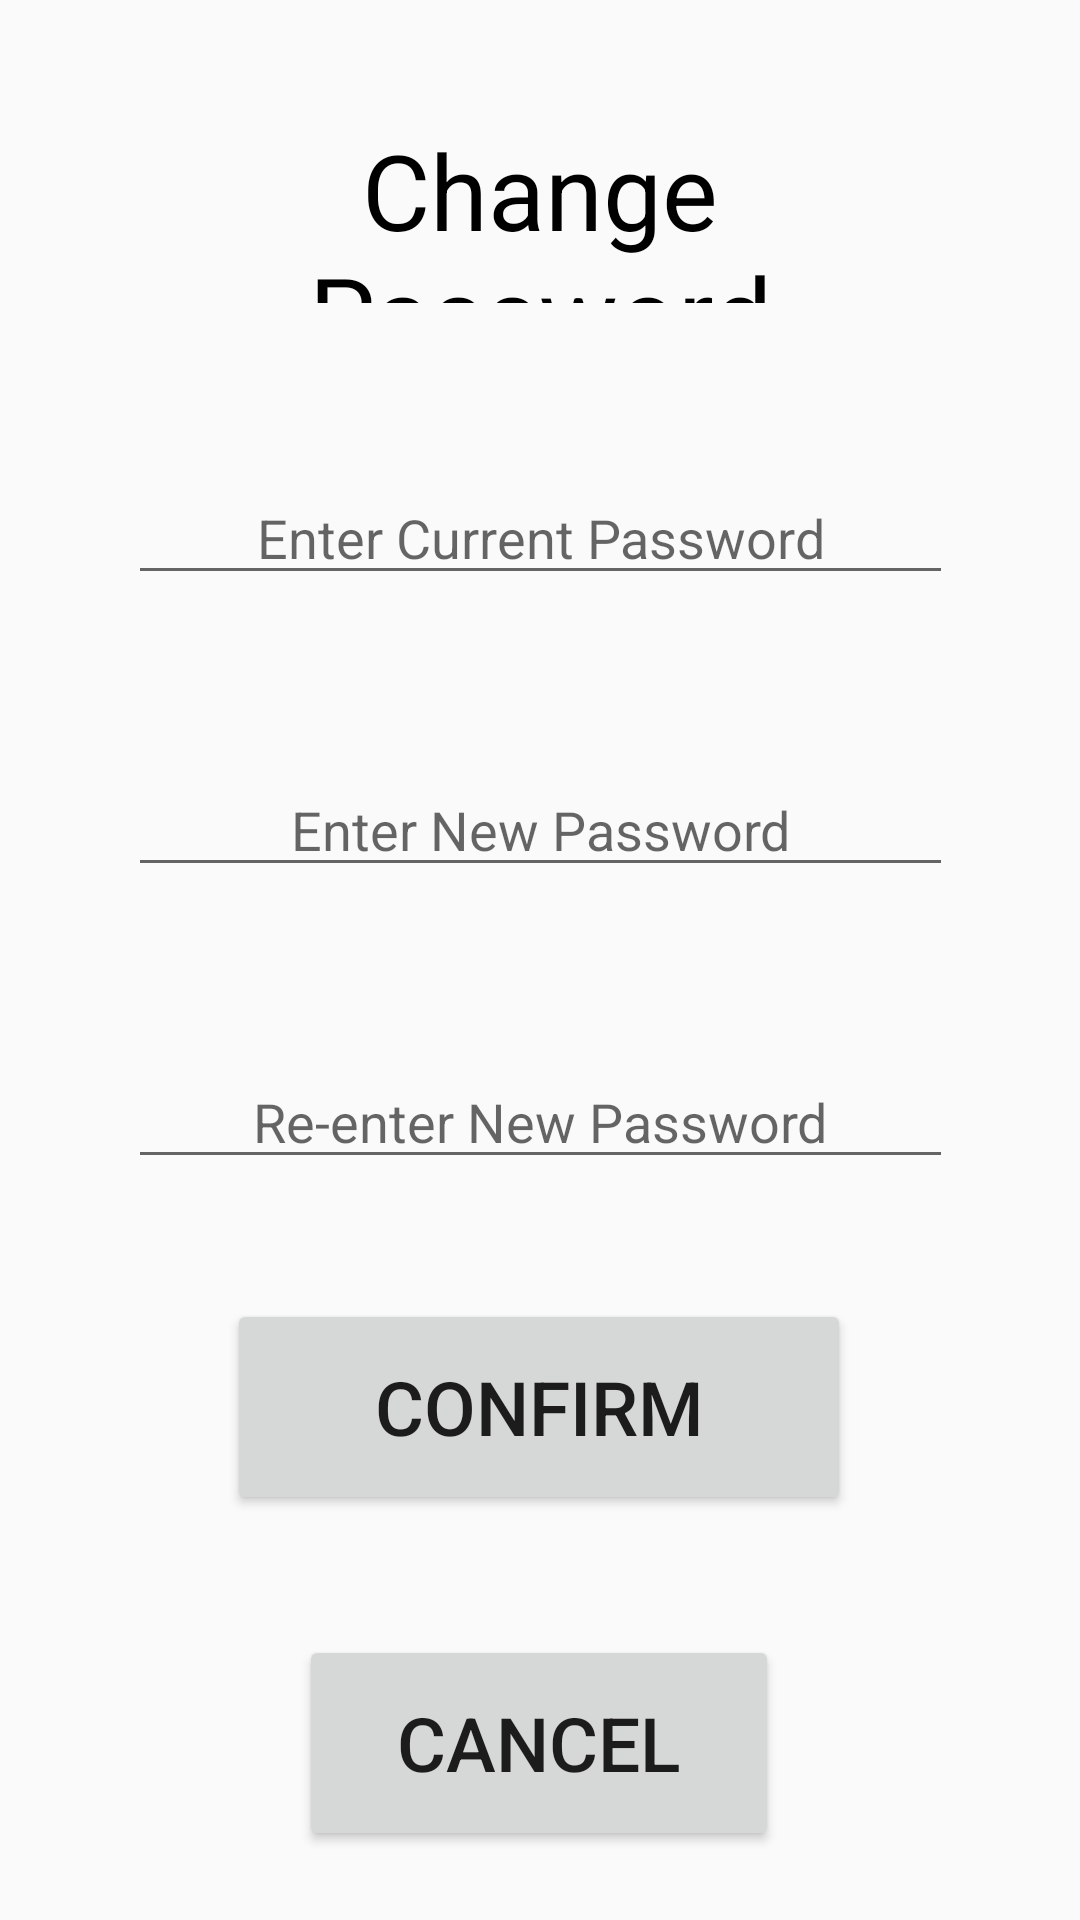

This screen was rendered from an Android layout file. Write that file and the resources it references.
<!-- AndroidManifest.xml: application theme Theme.AppCompat.DayNight.DarkActionBar -->
<!-- res/layout/activity_change_password.xml -->
<?xml version="1.0" encoding="utf-8"?>
<androidx.constraintlayout.widget.ConstraintLayout xmlns:android="http://schemas.android.com/apk/res/android"
    xmlns:app="http://schemas.android.com/apk/res-auto"
    xmlns:tools="http://schemas.android.com/tools"
    android:layout_width="match_parent"
    android:layout_height="match_parent"
    tools:context=".ChangePasswordActivity">

    <TextView
        android:id="@+id/changePasswordTopTextView"
        android:layout_width="match_parent"
        android:layout_height="61dp"
        android:layout_margin="40dp"
        android:layout_marginTop="112dp"
        android:text="Change Password"
        android:gravity="center"
        android:textColor="@color/black"
        android:textSize="35sp"
        app:layout_constraintEnd_toEndOf="parent"
        app:layout_constraintStart_toStartOf="parent"
        app:layout_constraintTop_toTopOf="parent" />

    <EditText
        android:id="@+id/changePasswordEditTextPasswordTop"
        android:layout_width="275dp"
        android:layout_height="wrap_content"
        android:layout_marginTop="56dp"
        android:ems="10"
        android:gravity="center"
        android:hint="Enter Current Password"
        android:inputType="textPassword"
        app:layout_constraintEnd_toEndOf="parent"
        app:layout_constraintStart_toStartOf="parent"
        app:layout_constraintTop_toBottomOf="@+id/changePasswordTopTextView" />


    <EditText
        android:id="@+id/changePasswordEditTextPasswordMid"
        android:layout_width="275dp"
        android:layout_height="wrap_content"
        android:layout_marginTop="56dp"
        android:ems="10"
        android:gravity="center"
        android:hint="Enter New Password"
        android:inputType="textPassword"
        app:layout_constraintEnd_toEndOf="parent"
        app:layout_constraintStart_toStartOf="parent"
        app:layout_constraintTop_toBottomOf="@+id/changePasswordEditTextPasswordTop" />

    <EditText
        android:id="@+id/changePasswordEditTextPasswordBot"
        android:layout_width="275dp"
        android:layout_height="wrap_content"
        android:layout_marginTop="56dp"
        android:ems="10"
        android:gravity="center"
        android:hint="Re-enter New Password"
        android:inputType="textPassword"
        app:layout_constraintEnd_toEndOf="parent"
        app:layout_constraintStart_toStartOf="parent"
        app:layout_constraintTop_toBottomOf="@+id/changePasswordEditTextPasswordMid" />

    <Button
        android:id="@+id/changePasswordConfirmButton"
        android:layout_width="208dp"
        android:layout_height="72dp"
        android:layout_marginTop="40dp"
        android:gravity="center"
        android:text="Confirm"
        android:textAlignment="center"
        android:textSize="25dp"
        app:layout_constraintEnd_toEndOf="parent"
        app:layout_constraintHorizontal_bias="0.497"
        app:layout_constraintStart_toStartOf="parent"
        app:layout_constraintTop_toBottomOf="@+id/changePasswordEditTextPasswordBot" />

    <Button
        android:id="@+id/changePasswordCancelButton"
        android:layout_width="160dp"
        android:layout_height="72dp"
        android:layout_marginTop="40dp"
        android:gravity="center"
        android:text="Cancel"
        android:textAlignment="center"
        android:textSize="25dp"
        app:layout_constraintEnd_toEndOf="parent"
        app:layout_constraintHorizontal_bias="0.498"
        app:layout_constraintStart_toStartOf="parent"
        app:layout_constraintTop_toBottomOf="@+id/changePasswordConfirmButton" />


</androidx.constraintlayout.widget.ConstraintLayout>
<!-- resources referenced by this layout -->
<resources>
  <color name="black">#FF000000</color>
</resources>
